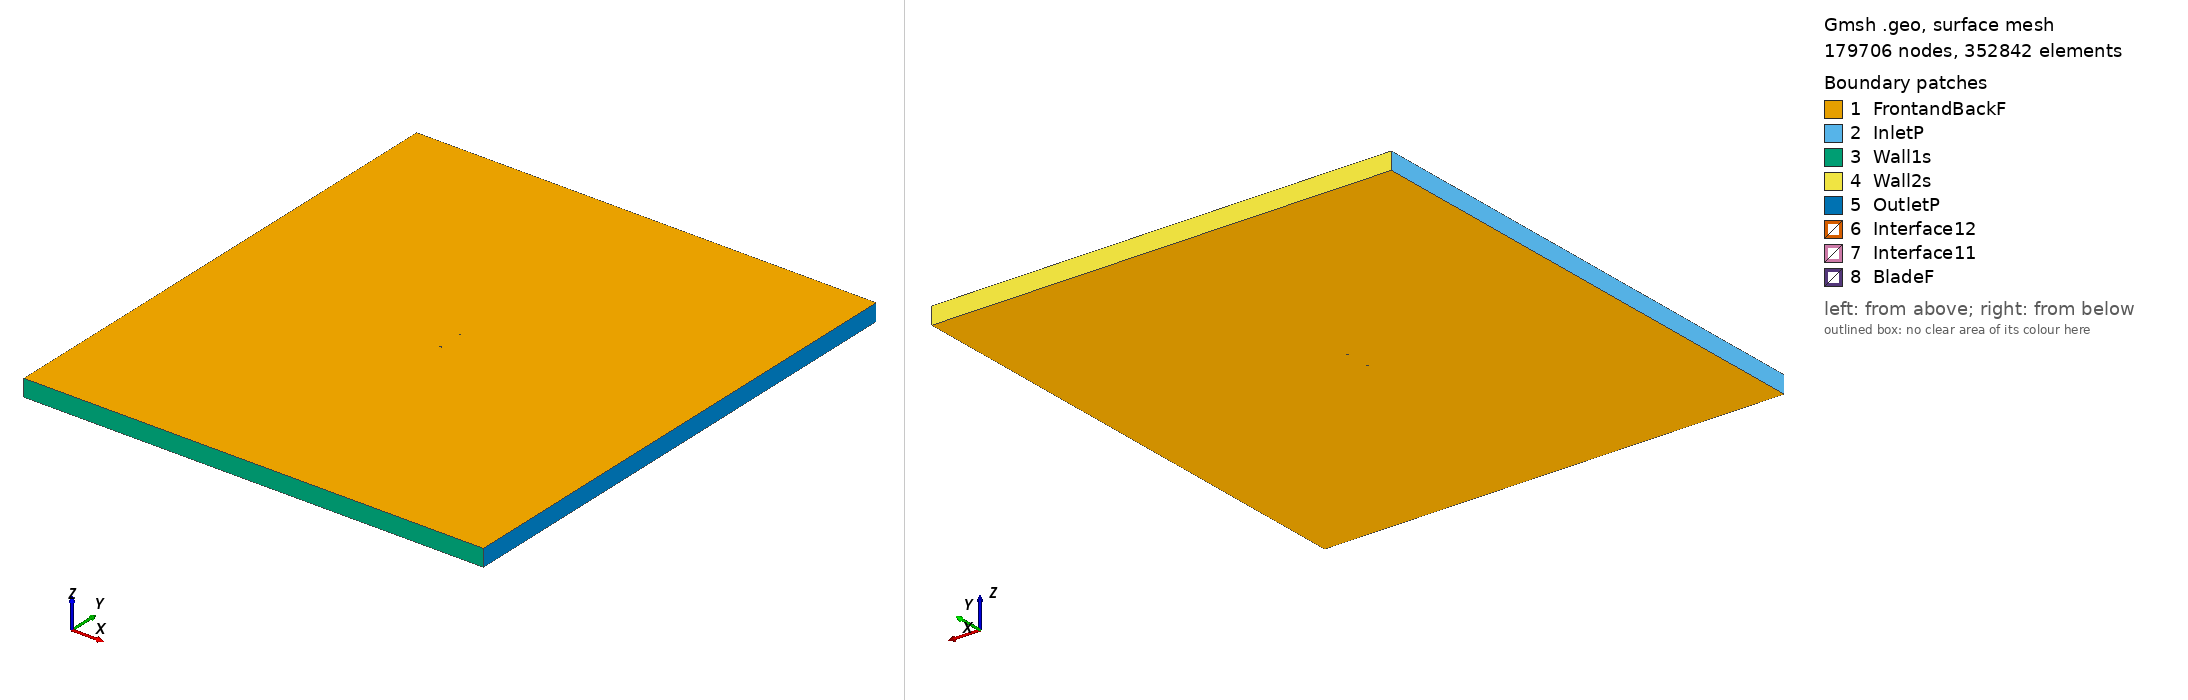

Gmsh geometry script, surface-meshed: 179706 nodes, 352842 surface elements. Boundary patches (legend numbers): 1 FrontandBackF, 2 InletP, 3 Wall1s, 4 Wall2s, 5 OutletP, 6 Interface12, 7 Interface11, 8 BladeF. Left view from above one corner, right view from below the opposite corner. Legend entries are the model's physical surfaces. The drawing asked Gmsh for element sizes between 1% and 20% of the model's largest extent; the script's own settings can give other sizes.

=== goe449_tsr_1.5497_aoa_-3.5454.geo (drawn) ===
SetFactory("OpenCASCADE");

Point(1) = {0.074946, 0.748508, 0, 1.0};
Point(2) = {0.071182, 0.746913, 0, 1.0};
Point(3) = {0.063669, 0.743796, 0, 1.0};
Point(4) = {0.048618, 0.737947, 0, 1.0};
Point(5) = {0.033529, 0.732712, 0, 1.0};
Point(6) = {0.018383, 0.728398, 0, 1.0};
Point(7) = {0.003161, 0.725312, 0, 1.0};
Point(8) = {-0.012123, 0.723225, 0, 1.0};
Point(9) = {-0.027502, 0.722673, 0, 1.0};
Point(10) = {-0.042990, 0.723886, 0, 1.0};
Point(11) = {-0.050784, 0.725299, 0, 1.0};
Point(12) = {-0.058631, 0.727557, 0, 1.0};
Point(13) = {-0.062578, 0.729069, 0, 1.0};
Point(14) = {-0.066558, 0.731119, 0, 1.0};
Point(15) = {-0.070586, 0.733937, 0, 1.0};
Point(16) = {-0.072640, 0.735998, 0, 1.0};
Point(17) = {-0.074856, 0.740670, 0, 1.0};
Point(18) = {-0.073107, 0.743522, 0, 1.0};
Point(19) = {-0.071247, 0.744608, 0, 1.0};
Point(20) = {-0.067471, 0.745859, 0, 1.0};
Point(21) = {-0.063662, 0.746573, 0, 1.0};
Point(22) = {-0.059839, 0.747057, 0, 1.0};
Point(23) = {-0.052173, 0.747716, 0, 1.0};
Point(24) = {-0.044493, 0.748146, 0, 1.0};
Point(25) = {-0.029114, 0.748698, 0, 1.0};
Point(26) = {-0.013730, 0.749173, 0, 1.0};
Point(27) = {0.001668, 0.749419, 0, 1.0};
Point(28) = {0.017056, 0.749817, 0, 1.0};
Point(29) = {0.032464, 0.749909, 0, 1.0};
Point(30) = {0.047871, 0.750000, 0, 1.0};
Point(31) = {0.063288, 0.749938, 0, 1.0};
Point(32) = {0.070997, 0.749907, 0, 1.0};
Point(33) = {0.074854, 0.749986, 0, 1.0};
Point(34) = {-0.074946, -0.748508, 0, 1.0};
Point(35) = {-0.071182, -0.746913, 0, 1.0};
Point(36) = {-0.063669, -0.743796, 0, 1.0};
Point(37) = {-0.048618, -0.737947, 0, 1.0};
Point(38) = {-0.033529, -0.732712, 0, 1.0};
Point(39) = {-0.018383, -0.728398, 0, 1.0};
Point(40) = {-0.003161, -0.725312, 0, 1.0};
Point(41) = {0.012123, -0.723225, 0, 1.0};
Point(42) = {0.027502, -0.722673, 0, 1.0};
Point(43) = {0.042990, -0.723886, 0, 1.0};
Point(44) = {0.050784, -0.725299, 0, 1.0};
Point(45) = {0.058631, -0.727557, 0, 1.0};
Point(46) = {0.062578, -0.729069, 0, 1.0};
Point(47) = {0.066558, -0.731119, 0, 1.0};
Point(48) = {0.070586, -0.733937, 0, 1.0};
Point(49) = {0.072640, -0.735998, 0, 1.0};
Point(50) = {0.074856, -0.740670, 0, 1.0};
Point(51) = {0.073107, -0.743522, 0, 1.0};
Point(52) = {0.071247, -0.744608, 0, 1.0};
Point(53) = {0.067471, -0.745859, 0, 1.0};
Point(54) = {0.063662, -0.746573, 0, 1.0};
Point(55) = {0.059839, -0.747057, 0, 1.0};
Point(56) = {0.052173, -0.747716, 0, 1.0};
Point(57) = {0.044493, -0.748146, 0, 1.0};
Point(58) = {0.029114, -0.748698, 0, 1.0};
Point(59) = {0.013730, -0.749173, 0, 1.0};
Point(60) = {-0.001668, -0.749419, 0, 1.0};
Point(61) = {-0.017056, -0.749817, 0, 1.0};
Point(62) = {-0.032464, -0.749909, 0, 1.0};
Point(63) = {-0.047871, -0.750000, 0, 1.0};
Point(64) = {-0.063288, -0.749938, 0, 1.0};
Point(65) = {-0.070997, -0.749907, 0, 1.0};
Point(66) = {-0.074854, -0.749986, 0, 1.0};

// Lines: first blade (splines 1-4)
Spline(1) = {1:33};
Spline(2) = {33,1};

// Lines: second blade (splines 5-8)
Spline(3) = {34:66};
Spline(4) = {66,34};

// Outer domain (points 20001-4 and lines)
Point(67) = {-13.50000000, -15.00000000, 0, 1.0};
Point(68) = {-13.50000000, 15.00000000, 0, 1.0};
Point(69) = {13.50000000, 15.00000000, 0, 1.0};
Point(70) = {13.50000000, -15.00000000, 0, 1.0};
Line(11) = {67, 68};
Line(12) = {68, 69};
Line(13) = {69, 70};
Line(14) = {67, 70};

// Interface (between moving and stationary domain) (circles)
Circle(9) = {0, 0, 0, 0.80000000, 0, 2*Pi};
Circle(10) = {0, 0, 0, 0.80000000, 0, 2*Pi};

// Loops collect Lines/Splines/etc (blade1, blade2, domain, first circle)
Line Loop(1) = {1:2};
Line Loop(2) = {3:4};
Line Loop(3) = {11,12,13,-14};
Line Loop(4) = {9};

// BooleanDifference cuts out the circle/interface from the domain
Plane Surface(1) = {3};
Plane Surface(2) = {4};
BooleanDifference{ Surface{1}; Delete;}{ Surface{2}; Delete;}

// This one cuts out the blades from the inner circle/interface
Line Loop(6) = {10};
Plane Surface(5) = {6};
Plane Surface(6) = {1};
Plane Surface(7) = {2};
BooleanDifference{ Surface{5}; Delete;}{ Surface{6,7}; Delete;}

// extrude to 3rd dimension
Extrude {0, 0, 1} {Surface{1}; Surface{5}; Layers{1}; Recombine;}

// Physical Surfaces are the named boundaries (patches)
Physical Surface("Interface11") = {12};
Physical Surface("Interface12") = {10};

// sides of domain
Physical Surface("InletP") = {6};
Physical Surface("OutletP") = {9};

// top and bottom of domain
Physical Surface("Wall1s") = {7};
Physical Surface("Wall2s") = {8};

// Check FrontandBackF by ensuring there is nothing in the 3rd dimension
Physical Surface("FrontandBackF") = {1,11,5,17};
Physical Surface("BladeF") = {13:16};
Physical Volume("Turbine") = {2};
Physical Volume("Farfield") = {1};

// settings for airfoil boundary layer
Field[1] = BoundaryLayer;
Field[1].EdgesList = {1:4};
Field[1].hwall_n = 1e-3;
Field[1].thickness = 1.5e-2;
Field[1].ratio = 1.05;
Field[1].Quads = 1;
BoundaryLayer Field = 1;

// control points for mesh (blade and interface)
// floor((arc length / 1.5mm)/ 2) -> Transfinite Line
Transfinite Line {1,3} = 103 Using Progression 1;
Transfinite Line {2,4} = 2 Using Progression 1;
Transfinite Line {9, 15} = 800 Using Progression 1;

// For more information on gmsh syntax, visit http://gmsh.info/doc/texinfo/gmsh.html
